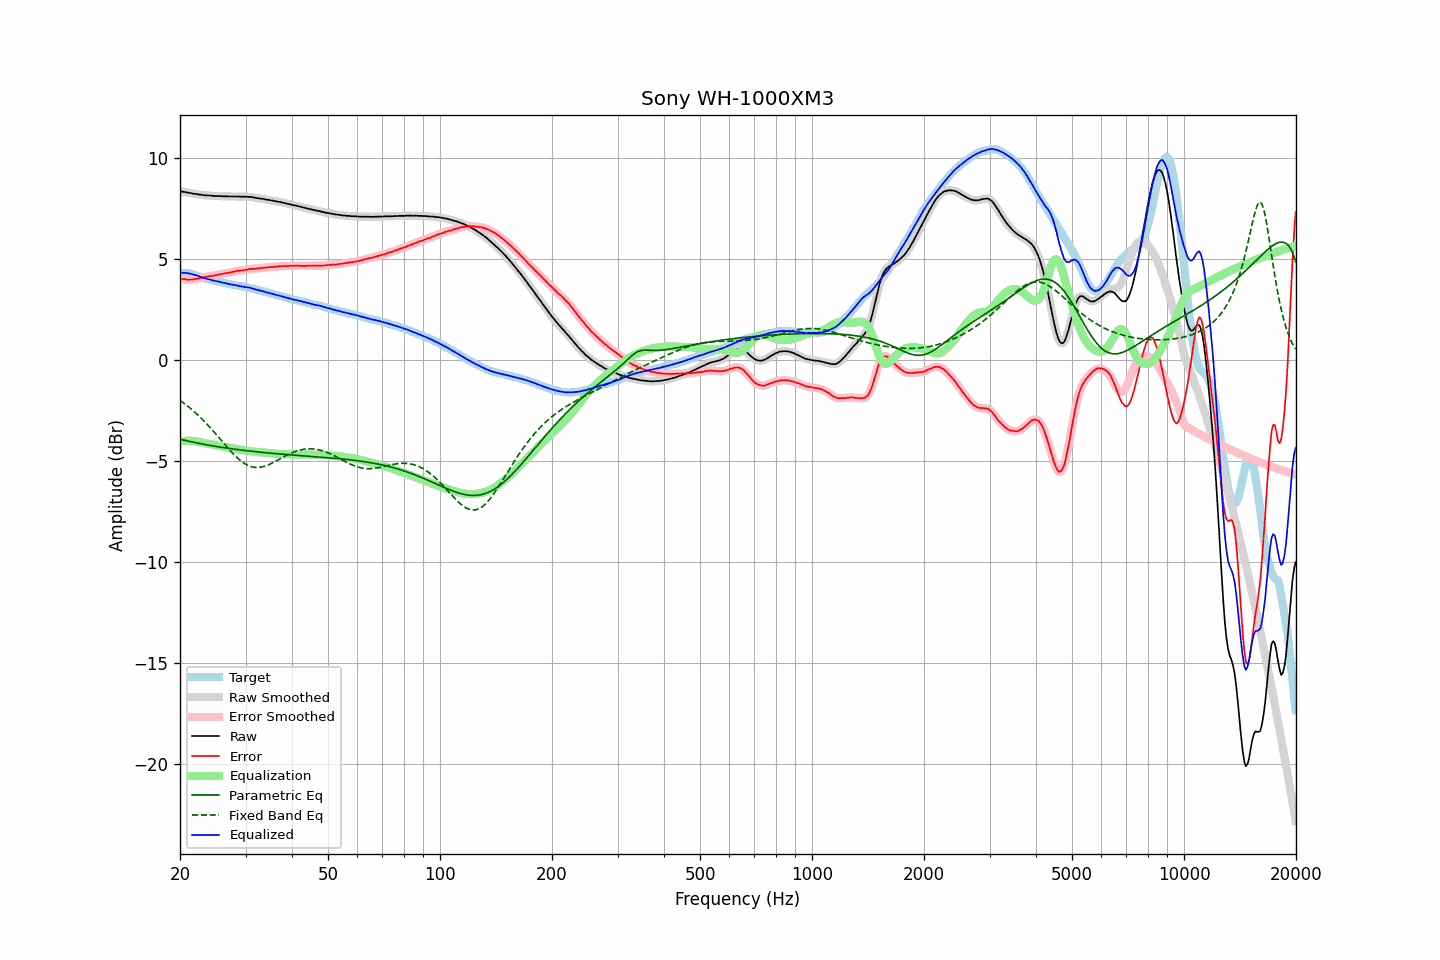

Source data for this figure (header and first rows):
frequency, raw, error, smoothed, error_smoothed, equalization, parametric_eq, fixed_band_eq, equalized_raw, equalized_smoothed, target
20.00, 8.36, 4.03, 8.36, 4.04, -4.04, -3.92, -1.99, 4.32, 4.33, 4.33
20.20, 8.35, 4.03, 8.35, 4.02, -4.02, -3.93, -2.05, 4.33, 4.33, 4.32
20.40, 8.33, 4.01, 8.33, 4.01, -4.01, -3.95, -2.11, 4.32, 4.32, 4.32
20.61, 8.32, 4.01, 8.32, 4.00, -4.00, -3.97, -2.17, 4.32, 4.32, 4.31
20.81, 8.30, 3.99, 8.30, 3.99, -3.99, -3.99, -2.23, 4.31, 4.31, 4.31
21.02, 8.29, 3.98, 8.29, 3.99, -3.99, -4.01, -2.29, 4.30, 4.30, 4.31
21.23, 8.28, 3.99, 8.28, 3.98, -3.99, -4.02, -2.35, 4.29, 4.29, 4.29
21.44, 8.26, 3.99, 8.26, 3.99, -3.99, -4.04, -2.42, 4.27, 4.27, 4.27
21.66, 8.24, 3.99, 8.25, 4.00, -4.00, -4.06, -2.49, 4.24, 4.25, 4.25
21.87, 8.23, 4.01, 8.23, 4.01, -4.01, -4.07, -2.56, 4.22, 4.22, 4.22
22.09, 8.22, 4.02, 8.22, 4.02, -4.02, -4.09, -2.63, 4.20, 4.20, 4.20
22.31, 8.21, 4.03, 8.21, 4.03, -4.03, -4.11, -2.70, 4.18, 4.17, 4.18
22.54, 8.19, 4.04, 8.20, 4.05, -4.05, -4.12, -2.78, 4.14, 4.15, 4.15
22.76, 8.19, 4.07, 8.18, 4.07, -4.07, -4.14, -2.86, 4.12, 4.12, 4.12
22.99, 8.17, 4.08, 8.17, 4.09, -4.09, -4.15, -2.94, 4.09, 4.09, 4.09
23.22, 8.16, 4.10, 8.17, 4.11, -4.10, -4.17, -3.02, 4.06, 4.06, 4.06
23.45, 8.16, 4.12, 8.16, 4.12, -4.12, -4.18, -3.10, 4.04, 4.04, 4.04
23.69, 8.15, 4.13, 8.16, 4.14, -4.13, -4.20, -3.19, 4.02, 4.02, 4.02
23.92, 8.15, 4.16, 8.15, 4.15, -4.15, -4.21, -3.27, 4.00, 4.00, 4.00
24.16, 8.15, 4.17, 8.14, 4.16, -4.16, -4.23, -3.36, 3.99, 3.98, 3.99
24.40, 8.13, 4.17, 8.14, 4.17, -4.18, -4.24, -3.45, 3.96, 3.96, 3.97
24.65, 8.13, 4.19, 8.13, 4.18, -4.19, -4.25, -3.54, 3.94, 3.94, 3.95
24.89, 8.12, 4.20, 8.12, 4.20, -4.20, -4.27, -3.63, 3.92, 3.92, 3.92
25.14, 8.12, 4.22, 8.12, 4.22, -4.22, -4.28, -3.72, 3.90, 3.90, 3.90
25.39, 8.12, 4.24, 8.12, 4.23, -4.23, -4.29, -3.82, 3.89, 3.89, 3.88
25.65, 8.12, 4.25, 8.12, 4.25, -4.25, -4.30, -3.91, 3.87, 3.87, 3.87
25.91, 8.11, 4.27, 8.11, 4.27, -4.26, -4.32, -4.00, 3.85, 3.85, 3.84
26.16, 8.11, 4.28, 8.11, 4.28, -4.28, -4.33, -4.09, 3.83, 3.83, 3.83
26.43, 8.11, 4.30, 8.11, 4.30, -4.29, -4.34, -4.19, 3.82, 3.82, 3.81
26.69, 8.11, 4.31, 8.11, 4.31, -4.31, -4.35, -4.28, 3.80, 3.80, 3.80
26.96, 8.10, 4.32, 8.10, 4.32, -4.33, -4.36, -4.37, 3.78, 3.78, 3.78
27.23, 8.10, 4.33, 8.10, 4.34, -4.34, -4.37, -4.46, 3.76, 3.76, 3.77
27.50, 8.10, 4.35, 8.10, 4.35, -4.36, -4.39, -4.54, 3.74, 3.74, 3.75
27.77, 8.10, 4.37, 8.10, 4.37, -4.37, -4.40, -4.63, 3.73, 3.73, 3.73
28.05, 8.10, 4.38, 8.10, 4.39, -4.39, -4.41, -4.71, 3.71, 3.72, 3.72
28.33, 8.10, 4.42, 8.10, 4.41, -4.40, -4.42, -4.79, 3.70, 3.70, 3.69
28.62, 8.10, 4.43, 8.10, 4.42, -4.41, -4.43, -4.86, 3.69, 3.69, 3.68
28.90, 8.09, 4.42, 8.09, 4.43, -4.43, -4.44, -4.93, 3.67, 3.67, 3.67
29.19, 8.09, 4.44, 8.09, 4.43, -4.44, -4.45, -4.99, 3.65, 3.65, 3.65
29.48, 8.09, 4.44, 8.09, 4.44, -4.45, -4.46, -5.05, 3.64, 3.64, 3.65
29.78, 8.09, 4.46, 8.09, 4.46, -4.46, -4.47, -5.11, 3.63, 3.63, 3.63
30.08, 8.09, 4.47, 8.09, 4.47, -4.47, -4.48, -5.16, 3.62, 3.61, 3.62
30.38, 8.08, 4.48, 8.09, 4.49, -4.48, -4.49, -5.20, 3.60, 3.60, 3.60
30.68, 8.08, 4.50, 8.08, 4.50, -4.50, -4.50, -5.23, 3.59, 3.59, 3.58
30.99, 8.08, 4.52, 8.08, 4.51, -4.51, -4.51, -5.26, 3.58, 3.57, 3.56
31.30, 8.06, 4.52, 8.07, 4.52, -4.52, -4.51, -5.28, 3.55, 3.55, 3.55
31.61, 8.05, 4.52, 8.05, 4.52, -4.52, -4.52, -5.30, 3.53, 3.52, 3.53
31.93, 8.03, 4.53, 8.03, 4.53, -4.53, -4.53, -5.31, 3.50, 3.50, 3.50
32.24, 8.02, 4.54, 8.02, 4.54, -4.54, -4.54, -5.31, 3.48, 3.48, 3.48
32.57, 8.01, 4.55, 8.01, 4.55, -4.55, -4.55, -5.31, 3.46, 3.46, 3.46
32.89, 7.99, 4.54, 8.00, 4.55, -4.55, -4.56, -5.30, 3.44, 3.44, 3.45
33.22, 7.99, 4.57, 7.99, 4.56, -4.56, -4.56, -5.28, 3.43, 3.42, 3.42
33.55, 7.97, 4.57, 7.97, 4.57, -4.57, -4.57, -5.27, 3.40, 3.40, 3.41
33.89, 7.96, 4.59, 7.96, 4.58, -4.58, -4.58, -5.24, 3.38, 3.38, 3.37
34.23, 7.94, 4.58, 7.94, 4.59, -4.59, -4.59, -5.21, 3.35, 3.36, 3.36
34.57, 7.93, 4.60, 7.93, 4.60, -4.60, -4.59, -5.18, 3.34, 3.34, 3.33
34.92, 7.92, 4.61, 7.92, 4.60, -4.60, -4.60, -5.15, 3.32, 3.31, 3.31
35.27, 7.90, 4.60, 7.90, 4.61, -4.61, -4.61, -5.11, 3.29, 3.29, 3.30
35.62, 7.89, 4.62, 7.89, 4.62, -4.62, -4.62, -5.07, 3.27, 3.27, 3.28
35.97, 7.87, 4.63, 7.87, 4.62, -4.63, -4.62, -5.03, 3.24, 3.25, 3.24
... 635 more rows
